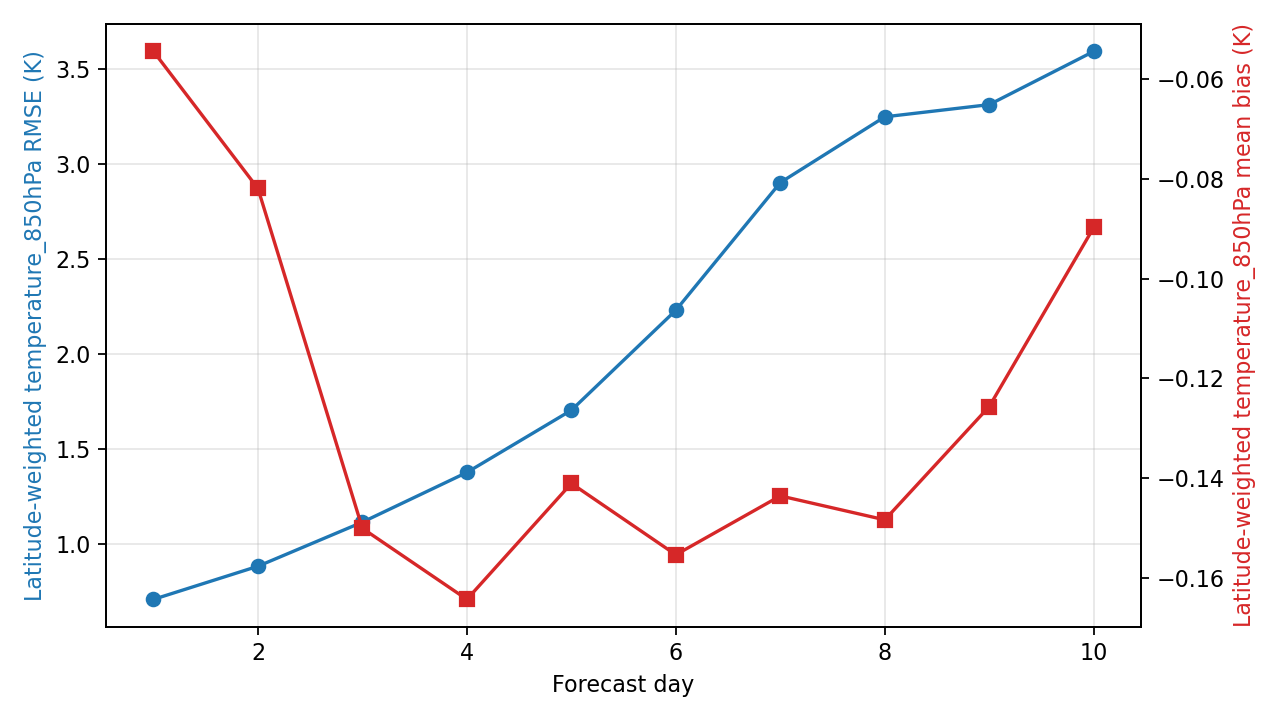

The file beside this chart, header and first rows:
day, step, lead_hours, lead_day, temperature_850hPa_rmse_k, temperature_850hPa_mean_bias_k, metric_variable, metric_level_hpa, reference
1, 4, 24.0, 1.0, 0.7087, -0.0544, temperature, 850, ground_truth
2, 8, 48.0, 2.0, 0.883, -0.0819, temperature, 850, ground_truth
3, 12, 72.0, 3.0, 1.115, -0.1501, temperature, 850, ground_truth
4, 16, 96.0, 4.0, 1.377, -0.1643, temperature, 850, ground_truth
5, 20, 120.0, 5.0, 1.705, -0.1411, temperature, 850, ground_truth
6, 24, 144.0, 6.0, 2.231, -0.1554, temperature, 850, ground_truth
7, 28, 168.0, 7.0, 2.903, -0.1436, temperature, 850, ground_truth
8, 32, 192.0, 8.0, 3.25, -0.1484, temperature, 850, ground_truth
9, 36, 216.0, 9.0, 3.314, -0.1257, temperature, 850, ground_truth
10, 40, 240.0, 10.0, 3.594, -0.08973, temperature, 850, ground_truth
